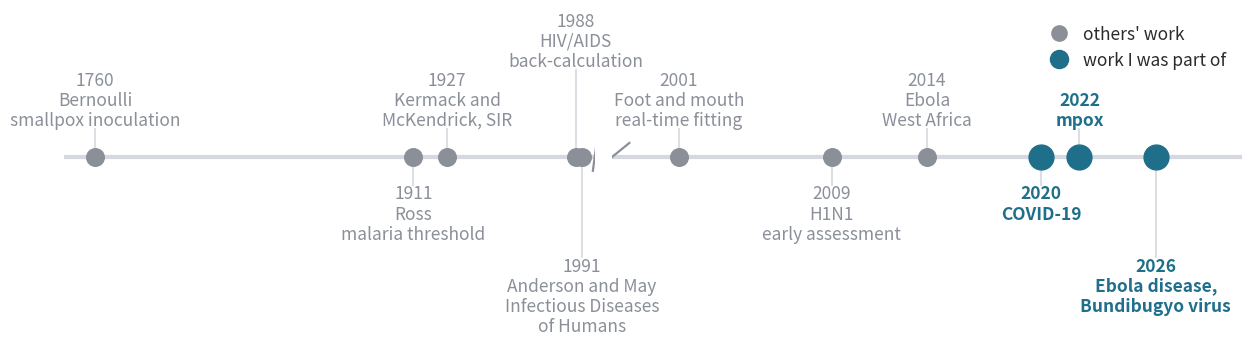

Source code (Python): (Note: this script raises an exception after producing the figure.)
#!/usr/bin/env python3
"""Timeline strips for the keynote.

Run with:
    uv run --with matplotlib scripts/keynote-timeline.py

Writes four figures into figures/:
    keynote-timeline-centuries.png   outbreak models, Bernoulli 1760 to 2026
    keynote-timeline-ten-years.png   the outbreaks I have worked on, 2014 on
    keynote-packages-pandemic.png    software from the pandemic, 2020 to 2021
    keynote-packages-since.png       software since, 2022 to 2026

Dates come from notes/research-history.md sections 1 to 3. Package dates
are first commits or repository creation months, from the local clones and
the GitHub API; scoringutils (2020-02-14) and baselinenowcast (2026-04-13)
from `git log --reverse --format=%ad --date=short | head -n 1`.
"""

import matplotlib

matplotlib.use("Agg")
import matplotlib.pyplot as plt
from matplotlib.lines import Line2D

TEAL = "#1f6f8b"
SLATE = "#4a5899"
BRICK = "#b5432f"
INK = "#2b2b2b"
GREY = "#8a8f98"
LIGHT = "#d5d8de"

plt.rcParams.update(
    {
        "font.size": 16,
        "font.family": "sans-serif",
        "figure.dpi": 160,
        "text.color": INK,
    }
)


# 1. Two and a half centuries -----------------------------------------------

# (year, label, colour). Grey for others' work, teal where I was involved.
# (year, label, colour, label height). Heights keep neighbours apart.
DEEP = [
    (1760, "Bernoulli\nsmallpox inoculation", GREY, 0.32),
    (1911, "Ross\nmalaria threshold", GREY, -0.32),
    (1927, "Kermack and\nMcKendrick, SIR", GREY, 0.32),
    (1988, "HIV/AIDS\nback-calculation", GREY, 1.0),
    (1991, "Anderson and May\nInfectious Diseases\nof Humans", GREY, -1.15),
]

RECENT = [
    (2001, "Foot and mouth\nreal-time fitting", GREY, 0.32),
    (2009, "H1N1\nearly assessment", GREY, -0.32),
    (2014, "Ebola\nWest Africa", GREY, 0.32),
    (2020, "COVID-19", TEAL, -0.32),
    (2022, "mpox", TEAL, 0.32),
    (2026, "Ebola disease,\nBundibugyo virus", TEAL, -1.15),
]


def centuries():
    fig, (ax_l, ax_r) = plt.subplots(
        1,
        2,
        figsize=(15.2, 4.4),
        gridspec_kw={"width_ratios": [1.35, 1.6], "wspace": 0.03},
    )
    for ax in (ax_l, ax_r):
        ax.set_ylim(-2.2, 1.7)
        ax.axis("off")

    ax_l.set_xlim(1745, 1997)
    ax_l.plot([1745, 1997], [0, 0], color=LIGHT, lw=3, zorder=1)
    for year, text, colour, h in DEEP:
        ax_l.scatter([year], [0], s=160, color=colour, zorder=3)
        ax_l.plot([year, year], [0, h], color=LIGHT, lw=1.2, zorder=0)
        ax_l.text(
            year, h, f"{year}\n{text}",
            ha="center", va="bottom" if h > 0 else "top", fontsize=12.5,
            color=colour, linespacing=1.15,
        )

    ax_r.set_xlim(1997.5, 2030.5)
    ax_r.plot([1997.5, 2030.5], [0, 0], color=LIGHT, lw=3, zorder=1)
    for year, text, colour, h in RECENT:
        ax_r.scatter([year], [0], s=160 if colour == GREY else 320,
                     color=colour, zorder=3)
        ax_r.plot([year, year], [0, h], color=LIGHT, lw=1.2, zorder=0)
        ax_r.text(
            year, h, f"{year}\n{text}",
            ha="center", va="bottom" if h > 0 else "top", fontsize=12.5,
            color=colour, linespacing=1.15,
            fontweight="bold" if colour == TEAL else "normal",
        )

    # Axis break between the panels.
    for ax, x in ((ax_l, 1997), (ax_r, 1997.5)):
        ax.plot([x - 0.9, x + 0.9], [-0.16, 0.16], color=GREY, lw=1.6)

    handles = [
        Line2D([], [], marker="o", ls="", color=GREY, ms=11,
               label="others' work"),
        Line2D([], [], marker="o", ls="", color=TEAL, ms=13,
               label="work I was part of"),
    ]
    ax_r.legend(handles=handles, loc="upper right", frameon=False,
                fontsize=12.5, handletextpad=0.4)
    fig.savefig("figures/keynote-timeline-centuries.png", bbox_inches="tight")
    plt.close(fig)
    print("wrote figures/keynote-timeline-centuries.png")


# 2. My ten years -----------------------------------------------------------

# (start, end, label, colour, height). Spans are drawn as bars, points as
# dots. Heights alternate to keep the labels apart.
TEN = [
    (2014.2, 2016.0, "Ebola, West Africa\nwatched from a PhD", GREY, 1.0),
    (2020.0, 2020.2, "Wuhan\nearly estimates", TEAL, -0.9),
    (2020.25, 2022.25, "$R_t$ dashboard\nand SPI-M-O", TEAL, 1.0),
    (2020.9, 2021.6, "Variants\nAlpha, Delta", SLATE, -1.9),
    (2022.4, 2022.9, "mpox\nnowcasting, networks", TEAL, 1.9),
    (2026.37, 2026.75, "Ebola disease,\nBundibugyo virus\njoint model, live",
     BRICK, -0.9),
]


def ten_years():
    fig, ax = plt.subplots(figsize=(14, 4.4))
    ax.set_xlim(2013.3, 2027.6)
    ax.set_ylim(-3.0, 2.9)
    ax.axis("off")
    ax.plot([2013.3, 2027.6], [0, 0], color=LIGHT, lw=3, zorder=1)
    for year in range(2014, 2027):
        ax.plot([year, year], [-0.08, 0.08], color=GREY, lw=1.4)
        ax.text(year, -0.2, str(year), ha="center", va="top", fontsize=12,
                color=GREY)
    for start, end, text, colour, h in TEN:
        mid = (start + end) / 2
        if end - start > 0.3:
            ax.plot([start, end], [0, 0], color=colour, lw=9,
                    solid_capstyle="butt", zorder=2)
        else:
            ax.scatter([mid], [0], s=220, color=colour, zorder=3)
        ax.plot([mid, mid], [0.12 if h > 0 else -0.35, h], color=colour,
                lw=1.4, zorder=2)
        ax.text(mid, h + (0.06 if h > 0 else -0.06), text, ha="center",
                va="bottom" if h > 0 else "top", fontsize=12.5,
                color=colour, linespacing=1.15,
                fontweight="bold" if colour != GREY else "normal")
    fig.savefig("figures/keynote-timeline-ten-years.png", bbox_inches="tight")
    plt.close(fig)
    print("wrote figures/keynote-timeline-ten-years.png")


# 3. Software ----------------------------------------------------------------

# Two strips: the tools that came out of the pandemic, then the tools since
# (mpox onwards). (month, label, label height, colour).
PANDEMIC = [
    ("2020-02", "scoringutils\nforecast scoring", 1.35, TEAL),
    ("2020-03", "EpiNow and the $R_t$ dashboard\nepiforecasts.io/covid",
     -1.0, TEAL),
    ("2020-06", "EpiNow2\non CRAN from Sep 2020", 0.45, TEAL),
    ("2021-01", "European COVID-19\nForecast Hub, with ECDC", -1.0, SLATE),
    ("2021-10", "epinowcast\nnowcasting", 1.2, TEAL),
]

SINCE = [
    ("2022-10", "epidist\ndelay estimation", 1.2, TEAL),
    ("2024-02", "EpiAware.jl\nwith CDC", -1.0, SLATE),
    ("2024-08", "primarycensored\ncensored delays", 1.2, TEAL),
    ("2026-04", "baselinenowcast", -1.0, TEAL),
    ("2026-05", "BVDOutbreakSize\nlive report", 1.2, BRICK),
]


def ym(s):
    y, m = s.split("-")
    return int(y) + (int(m) - 0.5) / 12


def packages(items, years, xlim, out):
    lo, hi = xlim
    fig, ax = plt.subplots(figsize=(14, 4.6))
    ax.set_xlim(lo, hi)
    ax.set_ylim(-1.9, 1.9)
    ax.axis("off")
    ax.plot([lo, hi], [0, 0], color=LIGHT, lw=3, zorder=1)
    for year in years:
        ax.plot([year, year], [-0.08, 0.08], color=GREY, lw=1.5)
        ax.text(year, -0.2, str(year), ha="center", va="top", fontsize=13,
                color=GREY)
    for when, name, h, colour in items:
        x = ym(when)
        ax.plot([x, x], [0.1 if h > 0 else -0.35, h], color=colour, lw=1.6,
                zorder=2)
        ax.scatter([x], [0], s=90, color=colour, zorder=3)
        va = "bottom" if h > 0 else "top"
        y = h + (0.06 if h > 0 else -0.06)
        ax.text(x, y, name, ha="center", va=va, fontsize=12.5, color=colour,
                linespacing=1.15)
    fig.savefig(out, bbox_inches="tight")
    plt.close(fig)
    print(f"wrote {out}")


if __name__ == "__main__":
    centuries()
    ten_years()
    packages(PANDEMIC, range(2020, 2023), (2019.8, 2022.2),
             "figures/keynote-packages-pandemic.png")
    packages(SINCE, range(2022, 2027), (2021.7, 2026.9),
             "figures/keynote-packages-since.png")
